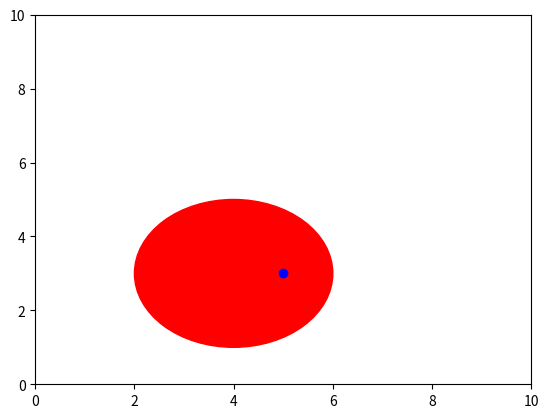

Write Python code to recreate this figure. (Note: this script raises an exception after producing the figure.)
from math import sqrt
import matplotlib.pyplot as plt
def udaljenost_tocke(x1,y1,x2,y2,r):
    plt.xlim([0, 10])
    plt.ylim([0, 10])
    kruznica = plt.Circle((x2,y2),r, color ='r')
    plt.gca().add_artist(kruznica)
    plt.plot(x1,y1, 'bo')    
    x = (x1-x2)**2 + (y1-y2)**2
    d = sqrt(x)
    nacin = int(input('Unesi 1 za prikaz slike, a 2 za spremanje'))
    if nacin == 1:
        plt.show()
    elif nacin == 2:
        naziv = input('Unesite naziv slike: ' )
        plt.savefig(f'{naziv}.pdf')


    epsilon = 0.01
    if d < r:
        print(f'Točka je unutar kružnice, a udaljenost je {d}')
    elif r-epsilon < d < r+epsilon:
         print(f'Točka je na kružnici, a udaljenost je {d}')
    else:
         print(f'Točka je izvan kružnice, a udaljenost je {d}')
    


udaljenost_tocke(5,3,4,3,2)
